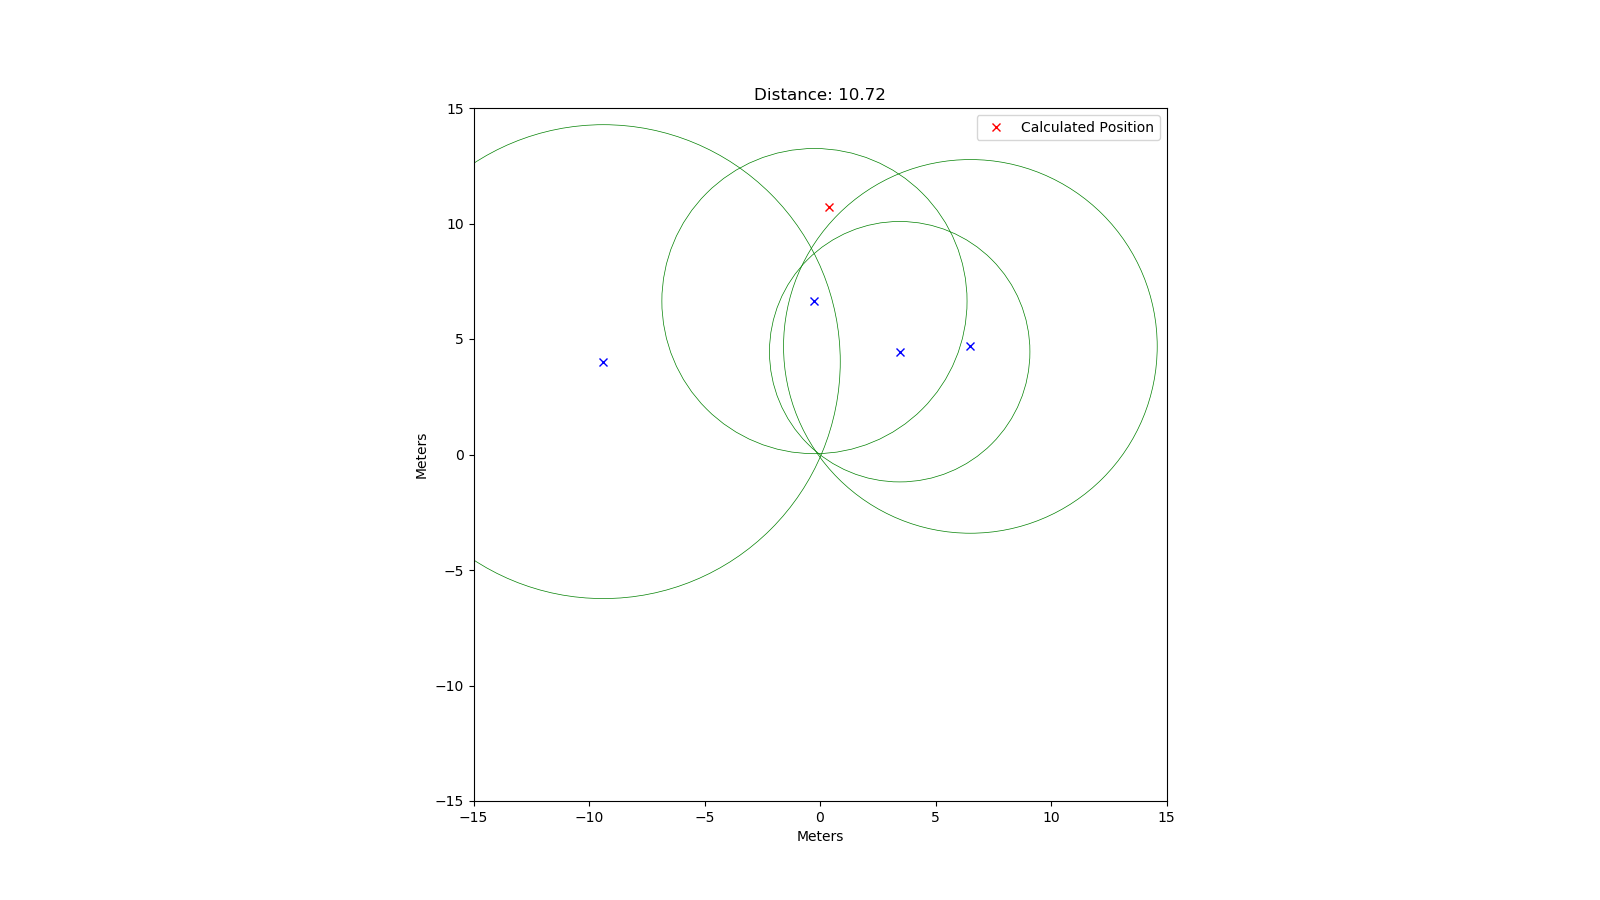

Values plotted in this chart, from the file beside it:
rtt; x; y
37581; 3.45; 4.45
44036; -0.24; 6.64
53920; 6.51; 4.68
68380; -9.38; 4.02
58179; 6.16; -6.14
64889; 1.31; 9.55
29155; -4.05; 1.56
60433; -9.07; 0.28
80548; 9.82; 7.03
67788; -9.87; -2.38
